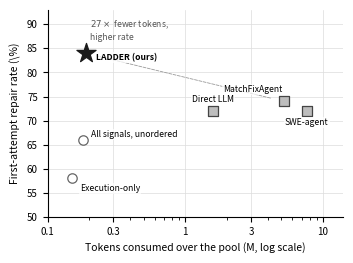

Here is the Python script that generated this plot: (Note: this script raises an exception after producing the figure.)
#!/usr/bin/env python3
"""Token cost against first-attempt repair rate on the 50-instance MindSpore pool.

All values are taken from Table I of the manuscript; this script only plots
them, so the figure cannot drift from the table.
"""
import matplotlib
matplotlib.use("Agg")
import matplotlib.pyplot as plt

# name, tokens (millions), verified rate (%), family
# Row labels match Table I exactly. The paper calls the three layered
# quantities "signals", so this row reads "All signals, unordered" there too.
POINTS = [
    ("Execution-only",        0.15,  58.0, "reduced"),
    ("All signals, unordered", 0.18,  66.0, "reduced"),
    ("Direct LLM",            1.58,  72.0, "baseline"),
    ("SWE-agent",             7.64,  72.0, "baseline"),
    ("MatchFixAgent",         5.21,  74.0, "baseline"),
    ("LADDER (ours)",         0.19,  84.0, "ours"),
]

STYLE = {
    "reduced":  dict(marker="o", s=46, facecolor="white", edgecolor="#666666", zorder=3),
    "baseline": dict(marker="s", s=46, facecolor="#bdbdbd", edgecolor="#444444", zorder=3),
    "ours":     dict(marker="*", s=210, facecolor="#1a1a1a", edgecolor="#1a1a1a", zorder=4),
}
# Label placement in typographic offsets from the marker, not data coordinates.
# The three cheapest methods sit against the left spine, so their labels are
# left-aligned and grow rightwards into empty space; centring them there pushed
# the text outside the axes.
OFFSET = {
    # name:                  (dx_pt, dy_pt, horizontal align, vertical align)
    "Execution-only":        (6.0,  -7.0, "left",   "center"),
    "All signals, unordered": (6.0,   4.0, "left",   "center"),
    "Direct LLM":            (0.0,   5.0, "center", "bottom"),
    "SWE-agent":             (0.0,  -5.0, "center", "top"),
    "MatchFixAgent":         (-1.0,  5.0, "right",  "bottom"),
    "LADDER (ours)":         (7.0,  -3.0, "left",   "center"),
}

fig, ax = plt.subplots(figsize=(3.4, 2.5))

for name, tok, rate, fam in POINTS:
    st = dict(STYLE[fam])
    ax.scatter(tok, rate, facecolors=st.pop("facecolor"),
               edgecolors=st.pop("edgecolor"), linewidths=0.9, **st)
    dx, dy, ha, va = OFFSET[name]
    weight = "bold" if fam == "ours" else "normal"
    # A surface-coloured halo keeps a label legible where it crosses a gridline
    # (SWE-agent sits on the 70% line). Padding is minimal so the box reads as
    # breathing room rather than as a drawn container.
    ax.annotate(name, (tok, rate), xytext=(dx, dy),
                textcoords="offset points", fontsize=6.2, ha=ha, va=va,
                fontweight=weight, zorder=5,
                bbox=dict(boxstyle="square,pad=0.12", facecolor="white",
                          edgecolor="none", alpha=0.72))

ax.set_xscale("log")
ax.set_xlabel("Tokens consumed over the pool (M, log scale)", fontsize=7.5)
ax.set_ylabel("First-attempt repair rate (\\%)", fontsize=7.5)
ax.set_xlim(0.10, 14)
# Headroom above the star for the annotation, which used to sit mid-plot and
# collide with the MatchFixAgent label.
ax.set_ylim(50, 93)
ax.set_xticks([0.1, 0.3, 1, 3, 10])
ax.set_xticklabels(["0.1", "0.3", "1", "3", "10"])
ax.tick_params(labelsize=7)
# Solid hairline grid: dashing reads as a threshold or projection when it is
# only a grid.
ax.grid(True, which="major", linestyle="-", linewidth=0.5, color="#dcdcdc", zorder=0)
ax.set_axisbelow(True)
for side in ("top", "right"):
    ax.spines[side].set_visible(False)

# Connector between the two endpoints the annotation compares. The annotation
# itself sits in the empty space above the star rather than at the midpoint,
# where it previously overlapped the MatchFixAgent label and was crossed by this
# line.
ax.annotate("", xy=(0.19, 84.0), xytext=(5.21, 74.0),
            arrowprops=dict(arrowstyle="-", linestyle="--", linewidth=0.6,
                            color="#9a9a9a", shrinkA=10, shrinkB=8))
ax.text(0.205, 86.4, "$27\\times$ fewer tokens,\nhigher rate", fontsize=6.2,
        color="#555555", ha="left", va="bottom", style="italic")

fig.tight_layout(pad=0.25)
fig.savefig("figures/cost_quality.pdf", bbox_inches="tight")
print("wrote figures/cost_quality.pdf")
